Run: headless pygame with SDL's dummy video driver; simulated clock (each Clock.tick advances the game by its frame time, no real sleeping); random seed 0; keys injected as events and as key.get_pressed() state; mouse plan: one left click at the window centre at the start of phase 2, then a move to the lower-right quarter at the start of phase 3.
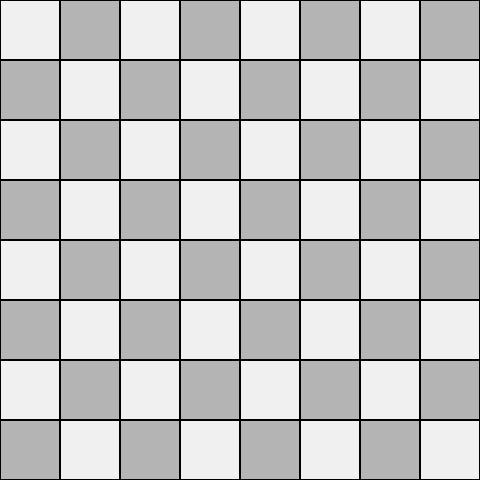
Frame 1 of 4 · flips 1–60 · no input
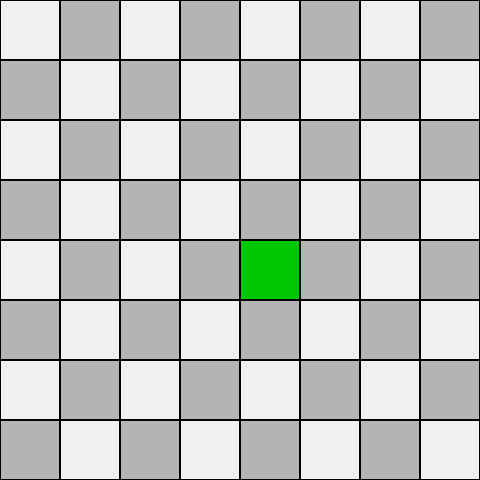
Frame 2 of 4 · flips 61–180 · clicked the window centre · tapped SPACE, RETURN · held RIGHT (→), D
Frame 3 of 4 · flips 181–300 · moved the mouse to the lower-right quarter · held DOWN (↓), S · screen unchanged from frame 2, image omitted
Frame 4 of 4 · flips 301–420 · held LEFT (←), A, UP (↑), W · screen unchanged from frame 3, image omitted

The pygame program that drew these frames:

import pygame
import sys

pygame.init()

GRID_SIZE = 8
TILE_SIZE = 60
SCREEN = pygame.display.set_mode((GRID_SIZE * TILE_SIZE, GRID_SIZE * TILE_SIZE))
pygame.display.set_caption("Grid Test")

WHITE = (240, 240, 240)
GRAY = (180, 180, 180)
GREEN = (0, 200, 0)
BLACK = (0, 0, 0)

grid = [[0 for _ in range(GRID_SIZE)] for _ in range(GRID_SIZE)]

running = True
while running:
    for event in pygame.event.get():
        if event.type == pygame.QUIT:
            running = False

        if event.type == pygame.MOUSEBUTTONDOWN:
            x, y = pygame.mouse.get_pos()
            col = x // TILE_SIZE
            row = y // TILE_SIZE
            if grid[row][col] == 0:
                grid[row][col] = 1

    for row in range(GRID_SIZE):
        for col in range(GRID_SIZE):
            rect = pygame.Rect(col * TILE_SIZE, row * TILE_SIZE, TILE_SIZE, TILE_SIZE)
            color = WHITE if (row + col) % 2 == 0 else GRAY
            if grid[row][col] == 1:
                color = GREEN
            pygame.draw.rect(SCREEN, color, rect)
            pygame.draw.rect(SCREEN, BLACK, rect, 1)

    pygame.display.flip()

pygame.quit()
sys.exit()
